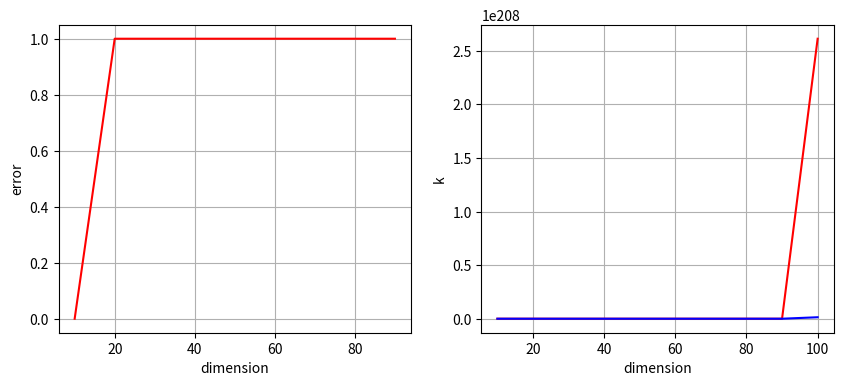
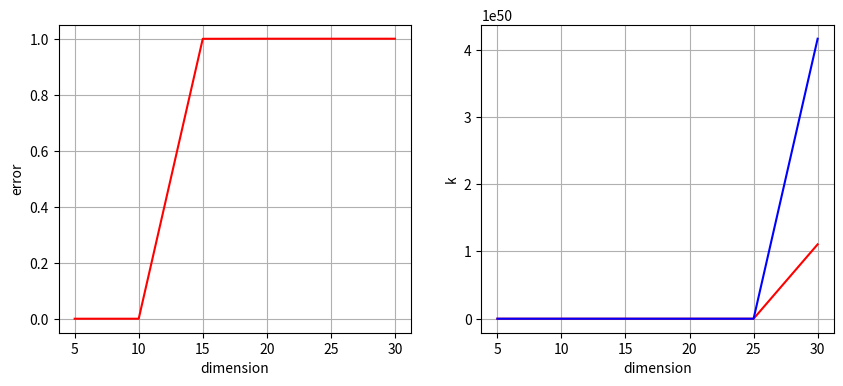
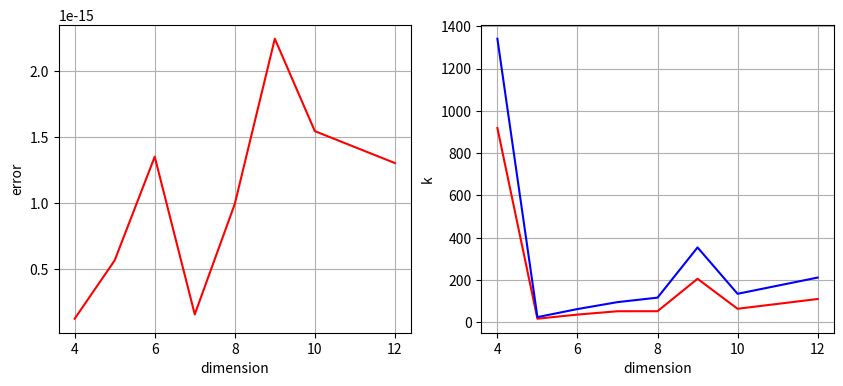

The matplotlib source for these figures, in order:
import numpy as np
import matplotlib.pyplot as plt
import scipy as scp

def plotGraph(dim,error,k_2,k_inf):   
    plt.figure(figsize=(10, 4))
    plt.subplot(1, 2, 1)
    plt.plot(dim, error, '-', color='red')
    plt.xlabel('dimension')
    plt.ylabel('error')
    plt.grid()

    plt.subplot(1, 2, 2)
    plt.plot(dim, k_2, '-', color='red')
    plt.plot(dim, k_inf, '-', color='blue')
    plt.xlabel('dimension')
    plt.ylabel('k')
    plt.grid()

    plt.show()
     
def k_analisys(A):
      k_2=np.linalg.cond(A,2)
      k_inf=np.linalg.cond(A,np.inf)
      return (k_2,k_inf)
  
def analysis(dim,vMtrx,N):
    r_err=np.zeros(N)
    k_2=np.zeros(N)
    k_inf=np.zeros(N)
    for i in range(N):
        A=vMtrx[i]
        x=np.ones(dim[i])
        b=A@x
        k_2[i]=k_analisys(A)[0]    
        k_inf[i]=k_analisys(A)[1]
        x_real=np.linalg.solve(A,b)
        r_err[i]=(np.linalg.norm((x_real-x),2) / np.linalg.norm(x_real,2))
    plotGraph(dim,r_err,k_2,k_inf)  

def vecMatricx(dim,var="rand"):
    listofv=[]
    if(var=="rand"):
        for i in range(dim.size):
            A=np.random.rand(dim[i],dim[i])
            listofv.append(A)
    elif(var=="Vand"):
        for i in range(dim.size):
            x=np.linspace(1,dim[i],dim[i])
            A=np.vander(x,dim[i])
            listofv.append(A)    
    else:
        for i in range(dim.size):
            A=np.random.rand(dim[i],dim[i])
            listofv.append(A)
    return listofv

 
dim1=np.linspace(10,100,10,dtype=int)
analysis(dim1,vecMatricx(dim1,"Vand"),10)
dim2=np.linspace(5,30,6,dtype=int)
analysis(dim2,vecMatricx(dim2,"Vand"),6)
dim3=np.linspace(4,12,8,dtype=int)
analysis(dim3,vecMatricx(dim3,"Hilbert"),8)
